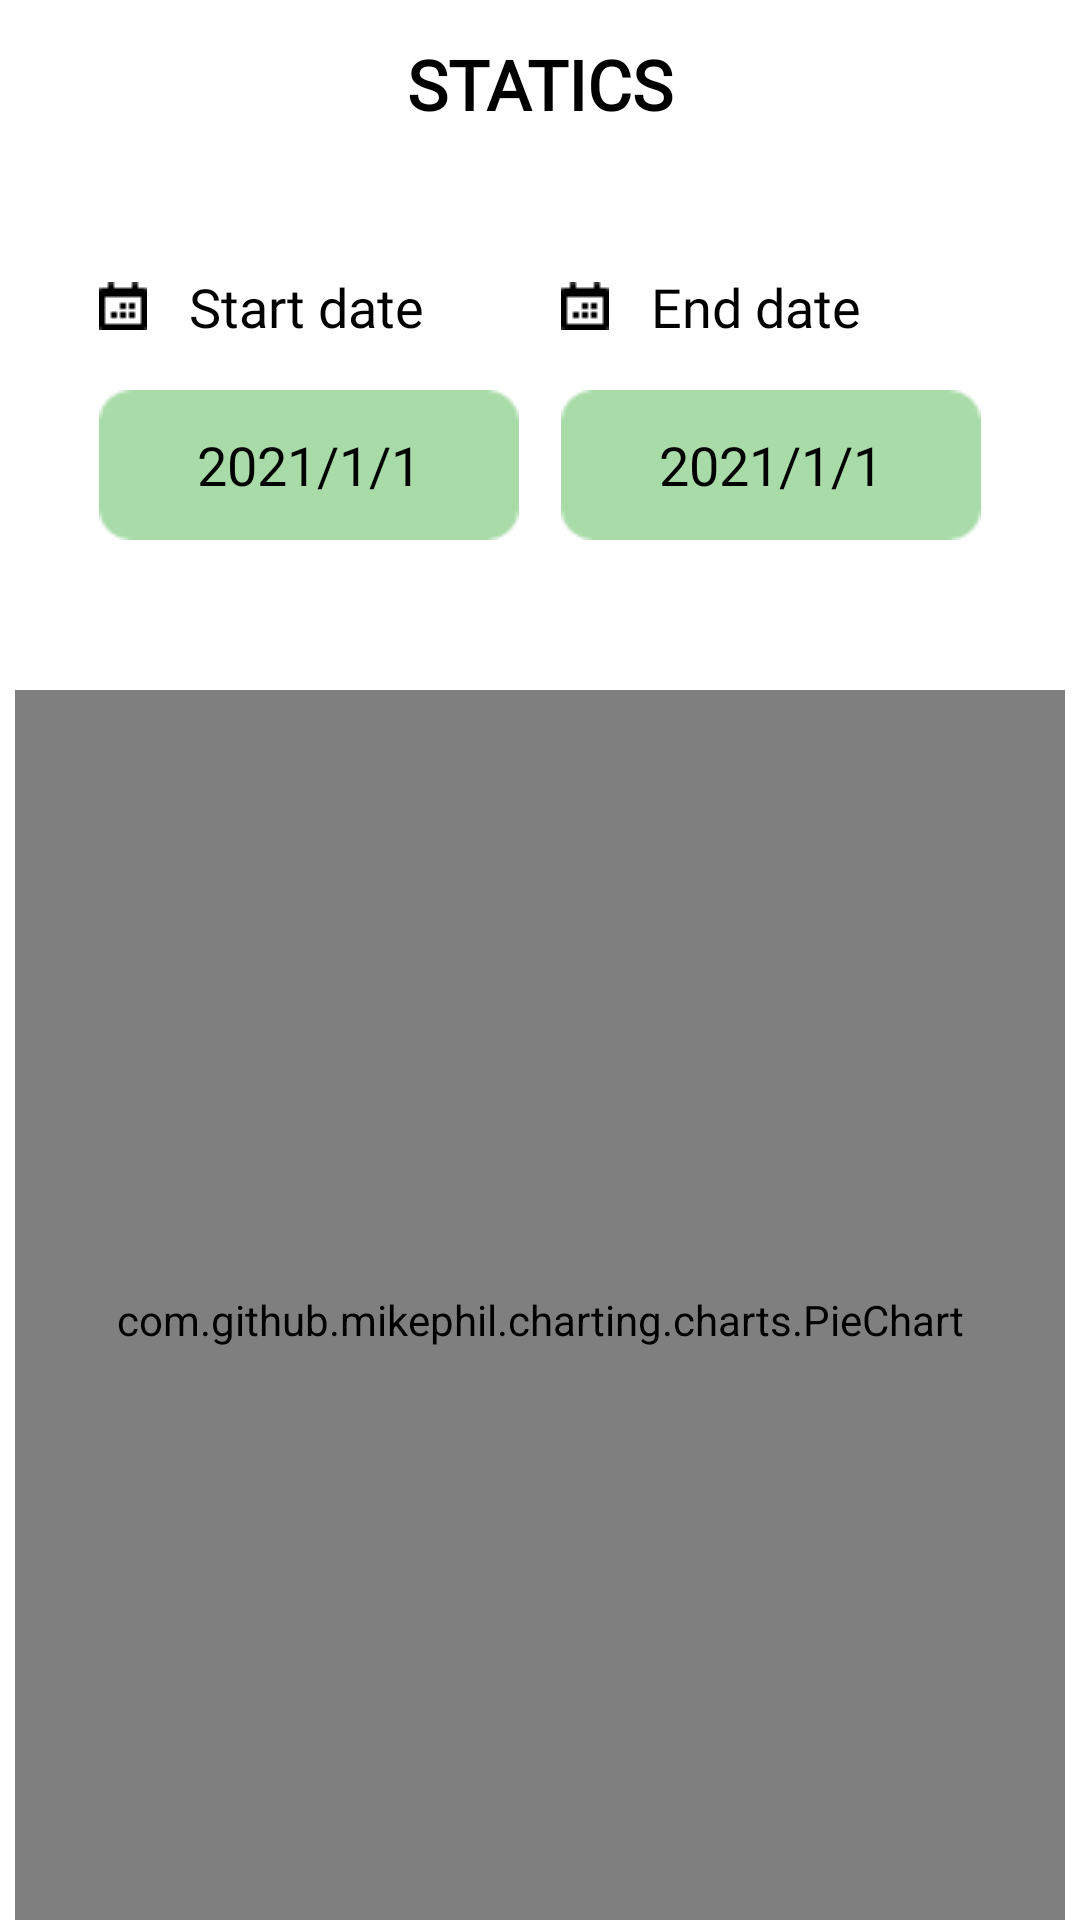

This screen was rendered from an Android layout file. Write that file and the resources it references.
<!-- AndroidManifest.xml: application theme Theme.Moodiary -->
<!-- res/layout/fragment_statics.xml -->
<?xml version="1.0" encoding="utf-8"?>
<androidx.constraintlayout.widget.ConstraintLayout xmlns:android="http://schemas.android.com/apk/res/android"
    xmlns:app="http://schemas.android.com/apk/res-auto"
    xmlns:tools="http://schemas.android.com/tools"
    android:layout_width="match_parent"
    android:layout_height="match_parent"
    tools:context=".fragment.StaticsFragment">

    
    <androidx.appcompat.widget.Toolbar
        android:id="@+id/toolbar"
        android:layout_width="match_parent"
        android:layout_height="wrap_content"
        android:theme="@style/Theme.Moodiary"
        app:layout_constraintEnd_toEndOf="parent"
        app:layout_constraintStart_toStartOf="parent"
        app:layout_constraintTop_toTopOf="parent">

        
        <TextView
            android:layout_width="wrap_content"
            android:layout_height="wrap_content"
            android:layout_gravity="center"
            android:text="STATICS"
            android:fontFamily="@font/netmarble_b"
            android:textSize="23sp"
            android:textColor="@color/black"
            android:textStyle="bold"/>

    </androidx.appcompat.widget.Toolbar>


    
    <ImageView
        android:id="@+id/ic_statics_cal1"
        android:layout_width="wrap_content"
        android:layout_height="wrap_content"
        android:layout_marginBottom="20dp"
        android:background="@drawable/ic_calendar"
        app:layout_constraintBottom_toTopOf="@+id/tv_start"
        app:layout_constraintStart_toStartOf="@+id/tv_start" />

    
    <TextView
        android:id="@+id/tv_start_text"
        android:layout_width="wrap_content"
        android:layout_height="wrap_content"
        android:layout_marginTop="90dp"
        android:fontFamily="@font/netmarble_m"
        android:text="Start date"
        android:textSize="18sp"
        android:textColor="@color/black"
        android:layout_marginLeft="30dp"
        app:layout_constraintLeft_toLeftOf="@+id/ic_statics_cal1"
        app:layout_constraintTop_toTopOf="parent" />

    
    <TextView
        android:id="@+id/tv_start"
        android:layout_width="140dp"
        android:layout_height="50dp"
        android:layout_marginTop="130dp"
        android:background="@drawable/ic_bg_date"
        android:fontFamily="@font/netmarble_m"
        android:gravity="center"
        android:text="2021/1/1"
        android:textAlignment="center"
        android:textSize="18sp"
        android:textColor="@color/black"
        app:layout_constraintHorizontal_bias="0.15"
        app:layout_constraintLeft_toLeftOf="parent"
        app:layout_constraintRight_toRightOf="parent"
        app:layout_constraintTop_toTopOf="parent" />

    
    <ImageView
        android:id="@+id/ic_statics_cal2"
        android:layout_width="wrap_content"
        android:layout_height="wrap_content"
        android:layout_marginBottom="20dp"
        android:background="@drawable/ic_calendar"
        app:layout_constraintBottom_toTopOf="@+id/tv_end"
        app:layout_constraintStart_toStartOf="@+id/tv_end" />

    
    <TextView
        android:id="@+id/textView"
        android:layout_width="wrap_content"
        android:layout_height="wrap_content"
        android:layout_marginTop="90dp"
        android:fontFamily="@font/netmarble_m"
        android:text="End date"
        android:textSize="18dp"
        android:textColor="@color/black"
        android:layout_marginLeft="30dp"
        app:layout_constraintLeft_toLeftOf="@+id/ic_statics_cal2"
        app:layout_constraintTop_toTopOf="parent" />

    
    <TextView
        android:id="@+id/tv_end"
        android:layout_width="140dp"
        android:layout_height="50dp"
        android:layout_marginTop="130dp"
        android:background="@drawable/ic_bg_date"
        android:fontFamily="@font/netmarble_m"
        android:gravity="center"
        android:text="2021/1/1"
        android:textAlignment="center"
        android:textSize="18sp"
        android:textColor="@color/black"
        app:layout_constraintHorizontal_bias="0.85"
        app:layout_constraintLeft_toLeftOf="parent"
        app:layout_constraintRight_toRightOf="parent"
        app:layout_constraintTop_toTopOf="parent" />

    <com.github.mikephil.charting.charts.PieChart
        android:id="@+id/emotion_chart"
        android:layout_width="350dp"
        android:layout_height="420dp"
        android:layout_marginTop="50dp"
        app:layout_constraintTop_toBottomOf="@+id/tv_end"
        app:layout_constraintLeft_toLeftOf="parent"
        app:layout_constraintRight_toRightOf="parent" />

</androidx.constraintlayout.widget.ConstraintLayout>
<!-- resources referenced by this layout -->
<resources>
  <!-- drawable ic_bg_date: png bitmap (drawable-v24, 879 bytes) -->
  <!-- drawable ic_calendar: png bitmap (drawable-v24, 270 bytes) -->
  <style name="Theme.Moodiary" parent="Theme.MaterialComponents.DayNight.DarkActionBar">
          
          <item name="colorPrimary">@color/purple_500</item>
          <item name="colorPrimaryVariant">@color/purple_700</item>
          <item name="colorOnPrimary">@color/white</item>
          
          <item name="colorSecondary">@color/teal_200</item>
          <item name="colorSecondaryVariant">@color/teal_700</item>
          <item name="colorOnSecondary">@color/black</item>
          
          <item name="android:statusBarColor" tools:targetApi="l">?attr/colorPrimaryVariant</item>
          
      </style>
  <!-- not gathered from this repository: default colours our renderer supplied (Android Studio template values) -->
  <color name="purple_500">#FF6200EE</color>
  <color name="purple_700">#FF3700B3</color>
  <color name="teal_200">#FF03DAC5</color>
  <color name="teal_700">#FF018786</color>
  <color name="black">#FF000000</color>
  <color name="white">#FFFFFFFF</color>
</resources>
